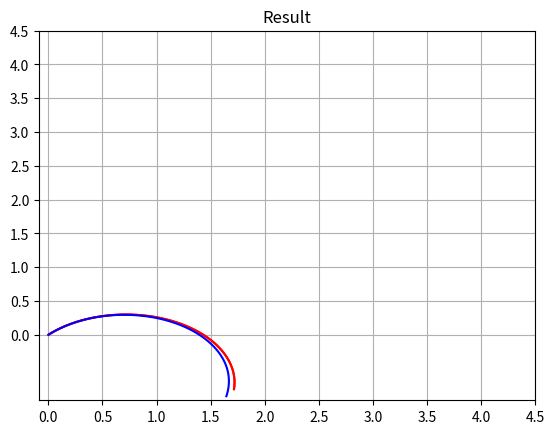

Source code (Python):
import numpy as np
import matplotlib.pyplot as plt

# params
dt = 0.025
n_steps = 100
n_states = 3
n_inputs = 2
max_slq_iteration = 150
max_line_iteration = 50
u_tol = 0.5

Q_f = 10*np.diag([1, 1, 1])
Q = np.diag([1, 1, 1])
R = 0.01*np.eye(n_inputs)

# simulate the system using given initial condition and input


def forward_simu(x_0, u, dt):
    x_sim = np.zeros((n_states, n_steps))
    x_sim[:, 0] = x_0
    for i in range(n_steps-1):
        x_sim[:, i+1] = np.array([u[0, i]*np.cos(x_sim[2, i]), u[0, i]
                                  * np.sin(x_sim[2, i]), u[1, i]])*dt + x_sim[:, i]
    return x_sim

# calcluate the total cost


def total_cost(x_des, u_des, x_act, u_act, Q, Q_f, R):
    cost = 0
    for i in range(n_steps - 1):
        cost = cost + (x_des[:, i]-x_act[:, i]).T@Q@(x_des[:, i]-x_act[:, i]) + \
            (u_des[:, i]-u_act[:, i]).T@R@(u_des[:, i]-u_act[:, i])
    cost = cost + (x_des[:, -1]-x_act[:, -1]).T@Q_f@(x_des[:, -1]-x_act[:, -1])
    return cost

# solve ricatti backward


def backward_ricatti_solve(Q, Q_f, R, u_act, x_act, u_des, x_des, dt):
    K = np.zeros((n_inputs, n_states, n_steps-1))  # 2*3*N
    l = np.zeros((n_inputs, n_steps-1))  # 2*N
    P = np.zeros((n_states, n_states, n_steps))  # 3*3*N
    p = np.zeros((n_states, n_steps))  # 3*N
    q = np.zeros((n_states, n_steps))  # 3*N
    q[:, 0:-1] = 2.0*Q@(x_act[:, 0:-1]-x_des[:, 0:-1])
    q[:, -1] = 2.0*Q_f@(x_act[:, -1]-x_des[:, -1]).T
    r = 2.0*R@(u_act-u_des)
    P[:, :, -1] = Q_f
    p[:, -1] = q[:, -1]

    for i in range(n_steps-1, 0, -1):
        A = np.array([[1, 0, -dt*u_act[0, i-1]*np.sin(x_act[2, i-1])],
                      [0, 1, dt*u_act[0, i-1]*np.cos(x_act[2, i-1])], [0, 0, 1]])
        B = np.array([[dt*np.cos(x_act[2, i-1]), 0],
                      [dt*np.sin(x_act[2, i-1]), 0], [0, dt]])
        g = r[:, i-1] + B.T@p[:, i]
        G = B.T@P[:, :, i]@A
        H = R+B.T@P[:, :, i]@B
        K[:, :, i-1] = -np.linalg.pinv(H)@G
        l[:, i-1] = -np.linalg.pinv(H)@g
        p[:, i-1] = q[:, i-1] + A.T@p[:, i] + K[:, :, i-1].T@H@l[:,
                                                                 i-1] + K[:, :, i-1].T@g + G.T@l[:, i-1]
        P[:, :, i-1] = Q + A.T@P[:, :, i]@A + K[:, :, i -
                                                1].T@H@K[:, :, i-1] + K[:, :, i-1].T@G + G.T@K[:, :, i-1]
    return [K, l]


def slq():

    # forward simulation and set goal
    u_simu = np.zeros((n_inputs, n_steps - 1))
    u_simu[0, :] = np.linspace(0.5,1.5,n_steps-1)
    u_simu[1, :] = -np.linspace(0.5,1.5,n_steps-1)
    x_0 = np.array([[0, 0, np.pi/4]])
    x_des = forward_simu(x_0, u_simu, dt)
    u_des = np.zeros((n_inputs, n_steps - 1))

    #x_0 = np.array([[0.25, 0.25, np.pi/4]])
    u_des[0, :] = 1
    u_des[1, :] = -0.5
    plt.title('Goal')
    plt.plot(x_des[0, :], x_des[1, :], '-r', label='actual trajectory')
    plt.xticks(np.arange(0, 5, step=0.5))
    plt.yticks(np.arange(0, 5, step=0.5))
    plt.grid(True)
    plt.show()

    # SLQ Process
    slq_iter = 0
    u_step = 100
    u_act = u_des
    alpha = 1
    alphad = 1.2
    while slq_iter < max_slq_iteration and u_step > u_tol:
        # forword simulation
        x_act = forward_simu(x_0, u_act, dt)
        [K, l] = backward_ricatti_solve(
            Q, Q_f, R, u_act, x_act, u_des, x_des, dt)
        # perform line search
        line_iter = 0
        cost_new = np.inf
        cost_now = total_cost(x_des, u_des, x_act, u_act, Q, Q_f, R)
        u_update = np.zeros((n_inputs, n_steps - 1))
        flag = 1
        alpha = 1
        alphad = 1.2
        # plt.title('step')
        # plt.plot(x_act[0, :], x_act[1, :], '-r', label='desired trajectory')
        # plt.grid(True)
        # plt.show()
        while line_iter < max_line_iteration and cost_new > cost_now and flag != 0:
            # update control
            for i in range(n_steps-1):
                u_update[:, i] = u_act[:, i] + alpha*l[:, i] + \
                    K[:, :, i]@(x_des[:, i]-x_act[:, i])
                if u_update[0, i] > 2:
                    u_update[0, i] = 2
                elif u_update[0, i] < -2:
                    u_update[0, i] = -2
                if u_update[1, i] > 2:
                    u_update[1, i] = 2
                elif u_update[1, i] < -2:
                    u_update[1, i] = -2

            x_update = forward_simu(x_0, u_update, dt)
            cost_new = total_cost(x_des, u_des, x_update, u_update, Q, Q_f, R)

            if (line_iter == 0):
                cost_prev = cost_new
            elif (line_iter == 1):
                if (cost_new > cost_prev):
                    flag = 2
                cost_prev = cost_new
            else:
                if (cost_new > cost_prev):
                    flag = 0
                cost_prev = cost_new

            if (flag == 1):
                alpha = alpha / alphad
            elif (flag == 2):
                alpha = alpha * alphad

            line_iter += 1

        u_step = np.linalg.norm(u_act-u_update)
        u_act = u_update
        slq_iter += 1
        print(u_step)

    # final foward simu and plot
    x_act = forward_simu(x_0, u_act, dt)
    # plt.subplot(211)
    plt.title('Result')
    plt.plot(x_des[0, :], x_des[1, :], '-r', label='desired trajectory')
    plt.plot(x_act[0, :], x_act[1, :], '-b', label='actual trajectory')
    plt.xticks(np.arange(0, 5, step=0.5))
    plt.yticks(np.arange(0, 5, step=0.5))
    plt.grid(True)
    # plt.subplot(212)
    # plt.title('input')
    # plt.plot(u_act[1, :], '-r', label='x1')
    plt.grid(True)
    plt.show()

slq()